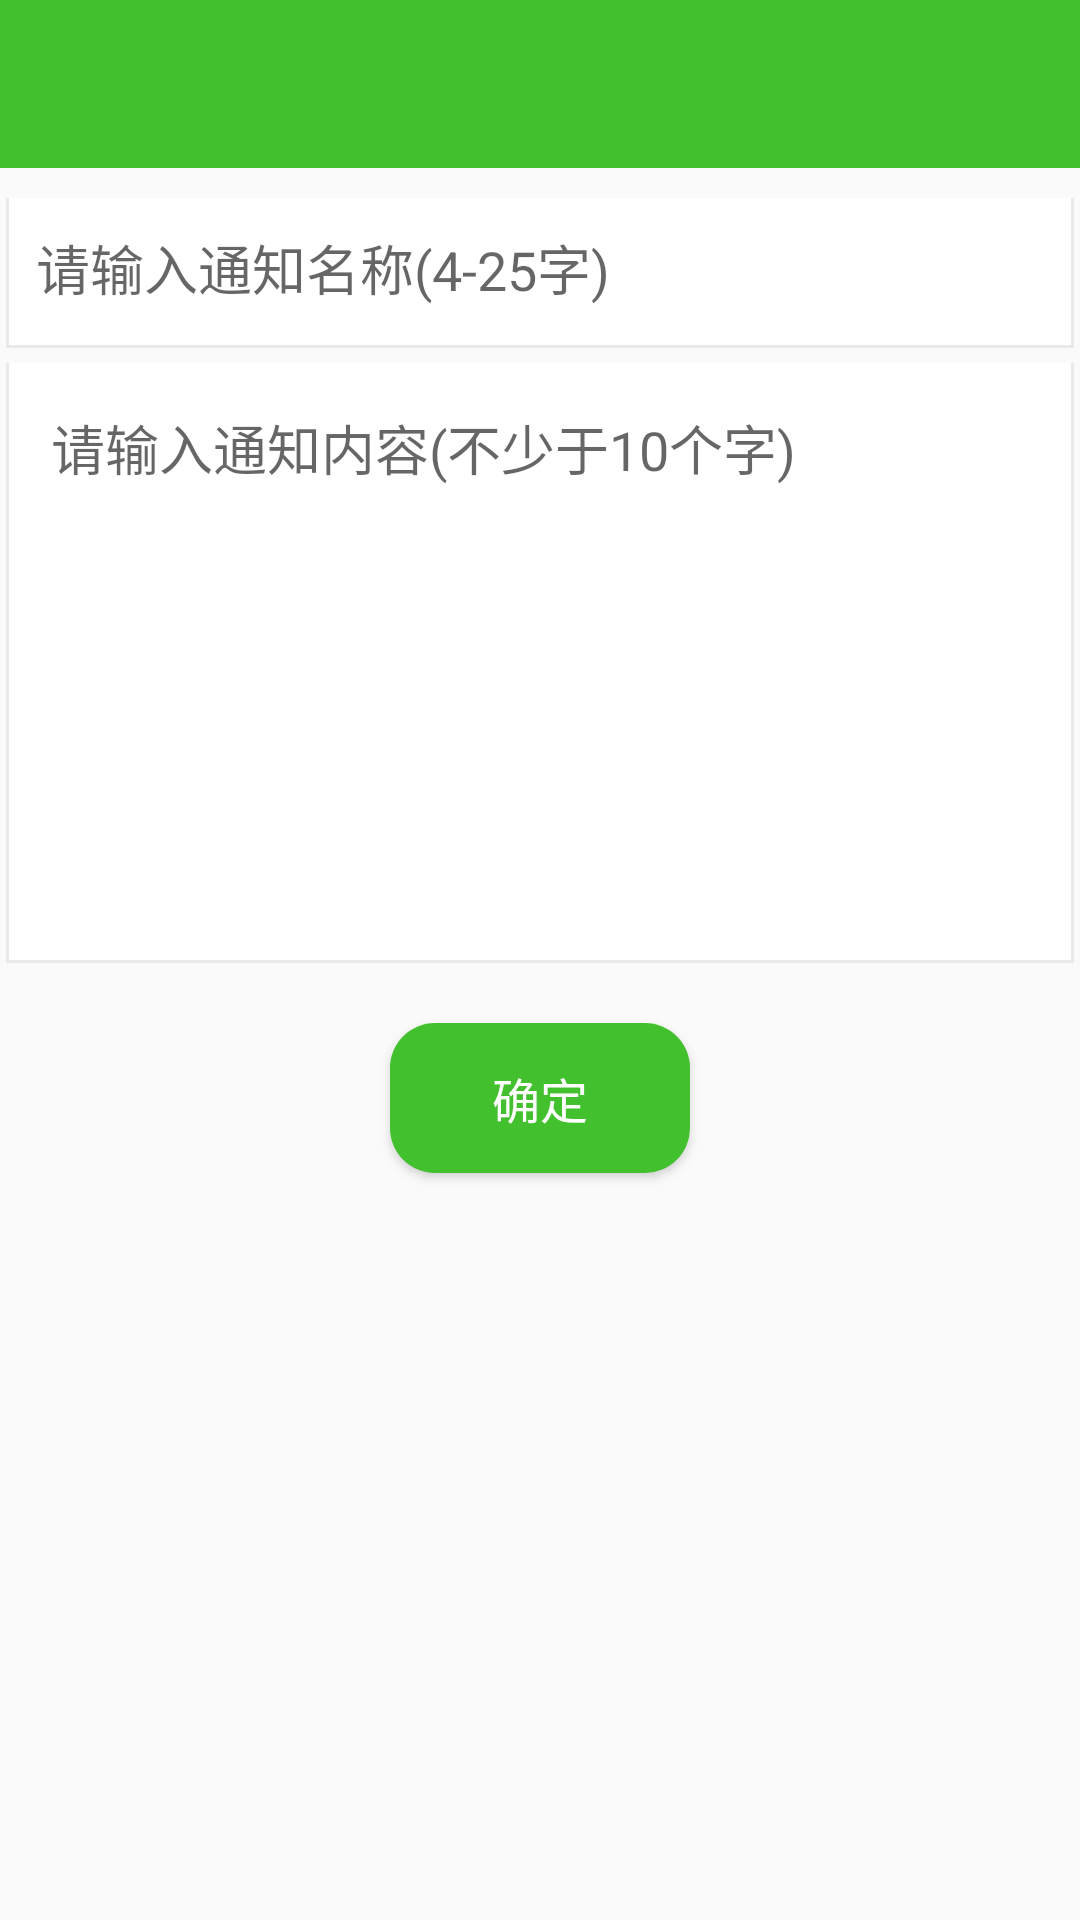

Layout XML and referenced resources for this Android screen:
<!-- AndroidManifest.xml: application theme AppTheme -->
<!-- res/layout/ay_release.xml -->
<?xml version="1.0" encoding="utf-8"?>

<LinearLayout xmlns:android="http://schemas.android.com/apk/res/android"
    android:layout_width="match_parent"
    android:layout_height="match_parent"
    android:fitsSystemWindows="true"
    android:orientation="vertical">

    <include layout="@layout/toolbar" />

    <EditText
        android:id="@+id/ev_name"
        android:layout_width="match_parent"
        android:layout_height="50dp"
        android:layout_marginLeft="2dp"
        android:layout_marginRight="2dp"
        android:layout_marginTop="10dp"
        android:background="@drawable/esittext_border"
        android:gravity="top"
        android:hint="请输入通知名称(4-25字)"
        android:maxEms="10"
        android:minEms="10"
        android:padding="10dp" />

    <EditText
        android:id="@+id/ev_introduction"
        android:layout_width="match_parent"
        android:layout_height="200dp"
        android:layout_marginLeft="2dp"
        android:layout_marginRight="2dp"
        android:layout_marginTop="5dp"
        android:background="@drawable/esittext_border"
        android:gravity="top"
        android:hint="请输入通知内容(不少于10个字)"
        android:maxEms="10"
        android:minEms="10"
        android:padding="15dp" />

    <Button
        android:id="@+id/btn_submit"
        android:layout_width="100dp"
        android:layout_height="50dp"
        android:layout_gravity="center"
        android:layout_marginTop="20dp"
        android:background="@drawable/rounded_button"
        android:text="确定"
        android:textColor="@color/white"
        android:textSize="16sp" />

    <ProgressBar
        android:id="@+id/mProgess"
        style="?android:attr/progressBarStyleLarge"
        android:layout_width="wrap_content"
        android:layout_height="wrap_content"
        android:layout_alignParentRight="true"
        android:layout_centerVertical="true"
        android:layout_gravity="center"
        android:layout_marginRight="20dp"
        android:padding="8dp"
        android:visibility="gone" />

</LinearLayout>
<!-- res/layout/toolbar.xml (included above) -->
<?xml version="1.0" encoding="utf-8"?>

<android.support.design.widget.AppBarLayout xmlns:android="http://schemas.android.com/apk/res/android"
    xmlns:app="http://schemas.android.com/apk/res-auto"
    android:layout_width="match_parent"
    android:layout_height="?attr/actionBarSize">

    <android.support.design.widget.AppBarLayout
        android:layout_width="match_parent"
        android:layout_height="?attr/actionBarSize">

        <android.support.v7.widget.Toolbar
            android:id="@+id/toolbar"
            android:layout_width="match_parent"
            android:layout_height="?attr/actionBarSize"
            android:background="?attr/colorPrimary"
            app:titleTextColor="@android:color/white">

            <TextView
                android:id="@+id/title"
                android:layout_width="wrap_content"
                android:layout_height="wrap_content"
                android:layout_gravity="center"
                android:textColor="@android:color/white"
                android:textSize="@dimen/title_size" />
        </android.support.v7.widget.Toolbar>


    </android.support.design.widget.AppBarLayout>
</android.support.design.widget.AppBarLayout>
<!-- resources referenced by this layout -->
<resources>
  <color name="white">#FFFFFF</color>
  <dimen name="title_size">18sp</dimen>
  <!-- drawable esittext_border (drawable) -->
  <?xml version="1.0" encoding="UTF-8"?>
  
  <layer-list xmlns:android="http://schemas.android.com/apk/res/android">
  
      
      <item>
          <shape>
              <solid android:color="#E9E9EB" />
          </shape>
      </item>
      
      <item
          android:bottom="1dp"
          android:left="1dp"
          android:right="1dp">
          <shape>
              <solid android:color="@color/white" />
          </shape>
      </item>
  </layer-list>
  <!-- drawable rounded_button (drawable) -->
  <?xml version="1.0" encoding="utf-8"?>
  
  <shape xmlns:android="http://schemas.android.com/apk/res/android"  
      android:shape="rectangle">
      
      
      <solid android:color="@color/colorPrimary"/>
      
      
      <corners android:radius="15dip"/>
      
      
  </shape>
  <style name="AppTheme" parent="Theme.AppCompat.Light.NoActionBar">
          
          <item name="colorPrimary">@color/colorPrimary</item>
          <item name="colorPrimaryDark">@color/colorPrimaryDark</item>
          <item name="colorAccent">@color/colorAccent</item>
      </style>
  <color name="colorPrimary">#42C02E</color>
  <color name="colorPrimaryDark">#42C06E</color>
  <color name="colorAccent">#42C06E</color>
</resources>
